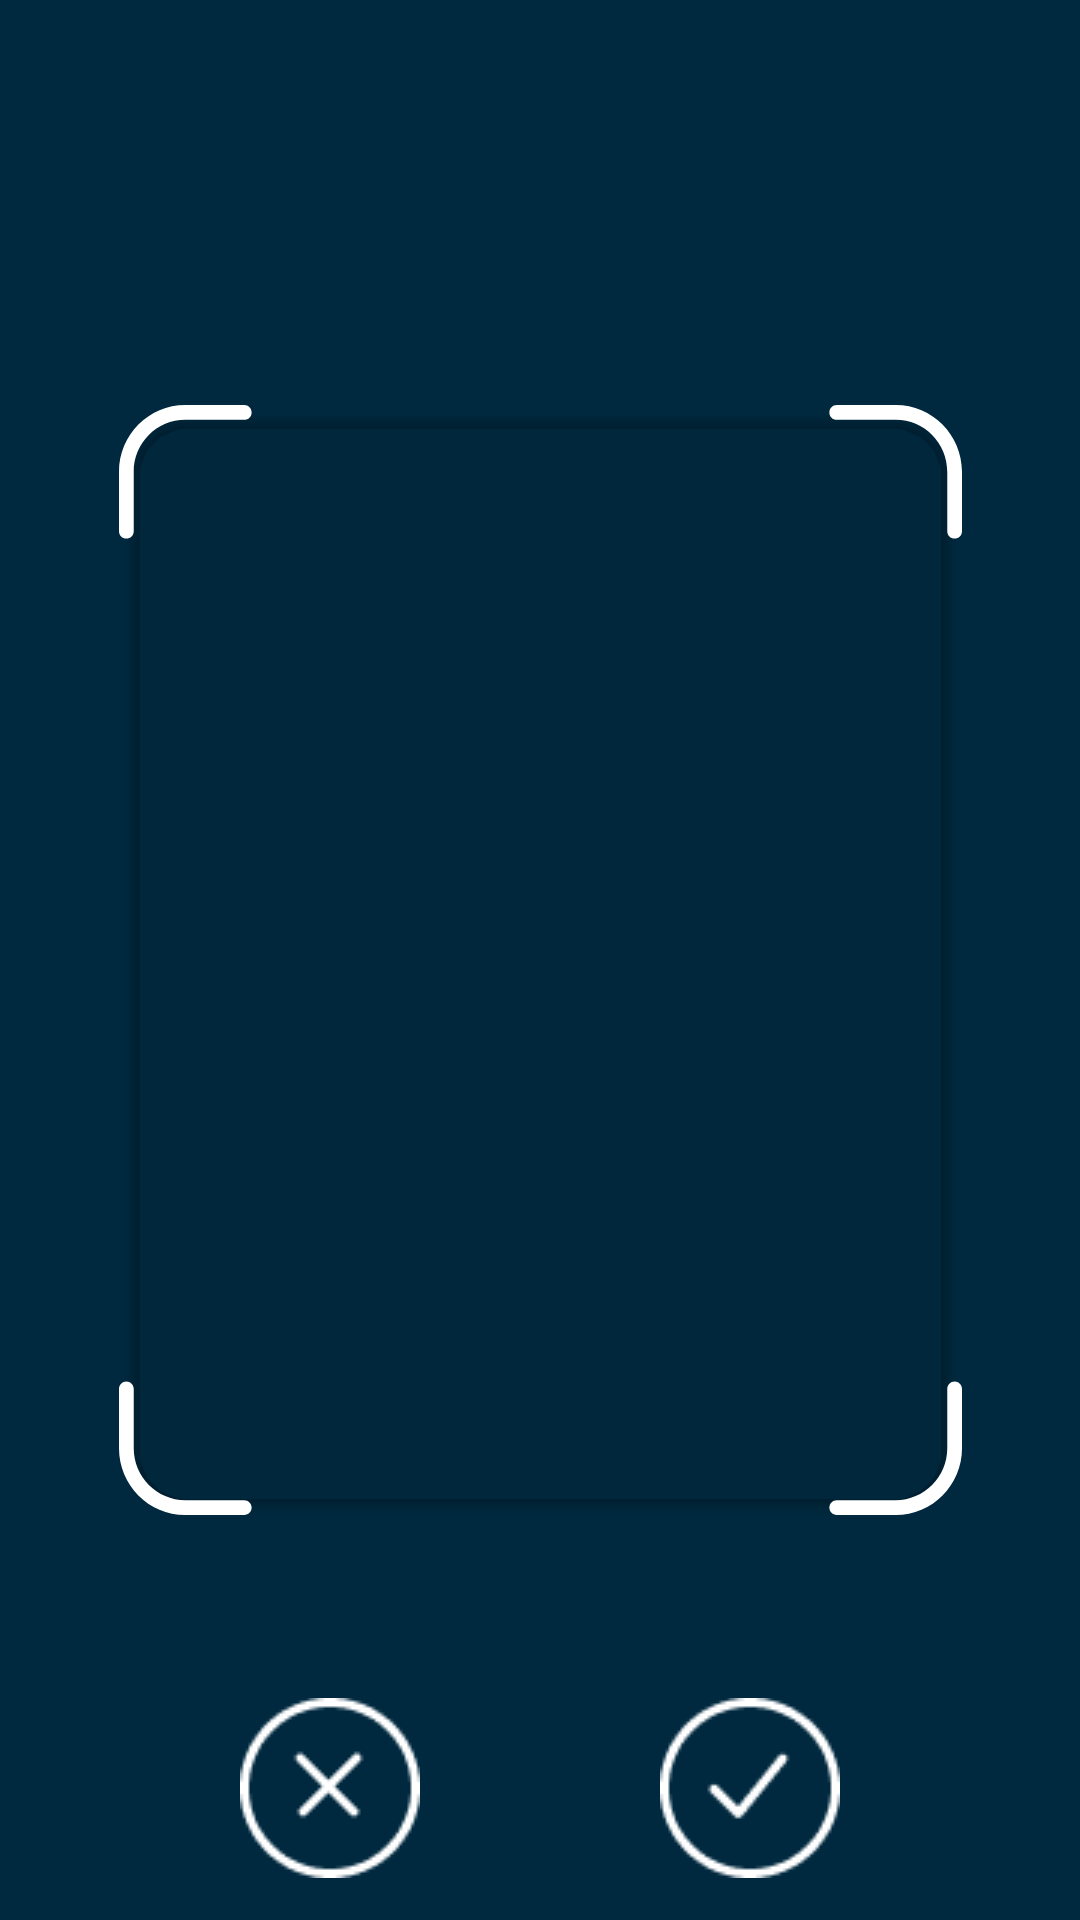

Android layout source for this screen:
<!-- AndroidManifest.xml: application theme Theme.EcoScan -->
<!-- res/layout/fragment_preview.xml -->
<?xml version="1.0" encoding="utf-8"?>
<androidx.constraintlayout.widget.ConstraintLayout xmlns:android="http://schemas.android.com/apk/res/android"
    xmlns:app="http://schemas.android.com/apk/res-auto"
    xmlns:tools="http://schemas.android.com/tools"
    android:layout_width="match_parent"
    android:layout_height="match_parent"
    android:background="?attr/colorPrimary"
    tools:context=".presentation.screen.PreviewFragment">

    <FrameLayout
        android:layout_width="match_parent"
        android:layout_height="match_parent"
        android:elevation="0dp"
        android:background="#4C000000"/>

    <androidx.cardview.widget.CardView
        android:id="@+id/iv_preview_container"
        android:layout_width="0dp"
        android:layout_height="0dp"
        android:backgroundTint="@android:color/transparent"
        android:elevation="0dp"
        android:layout_margin="4dp"
        app:cardCornerRadius="20dp"
        app:layout_constraintTop_toTopOf="@id/bg_preview"
        app:layout_constraintBottom_toBottomOf="@id/bg_preview"
        app:layout_constraintStart_toStartOf="@id/bg_preview"
        app:layout_constraintEnd_toEndOf="@id/bg_preview">

        <ImageView
            android:id="@+id/iv_preview"
            android:layout_width="281dp"
            android:layout_height="370dp"
            android:scaleType="centerCrop"
            android:contentDescription="@string/image_preview"
            tools:src="@tools:sample/avatars"
            tools:ignore="VisualLintBounds" />

    </androidx.cardview.widget.CardView>

    <ImageView
        android:id="@+id/bg_preview"
        android:layout_width="281dp"
        android:layout_height="370dp"
        android:background="@drawable/bg_preview"
        android:elevation="4dp"
        android:contentDescription="@null"
        app:layout_constraintTop_toTopOf="parent"
        app:layout_constraintBottom_toBottomOf="parent"
        app:layout_constraintStart_toStartOf="parent"
        app:layout_constraintEnd_toEndOf="parent"/>
    
    <ImageView
        android:id="@+id/btn_cancel"
        android:layout_width="60dp"
        android:layout_height="60dp"
        android:layout_marginTop="65dp"
        android:src="@drawable/ic_cancel"
        android:contentDescription="@string/cancel_button"
        app:layout_constraintTop_toBottomOf="@id/iv_preview_container"
        app:layout_constraintStart_toStartOf="parent"
        app:layout_constraintEnd_toStartOf="@id/btn_accept"/>

    <ImageView
        android:id="@+id/btn_accept"
        android:layout_width="60dp"
        android:layout_height="60dp"
        android:layout_marginTop="65dp"
        android:src="@drawable/ic_accept"
        android:contentDescription="@string/accept_button"
        app:layout_constraintTop_toBottomOf="@id/iv_preview_container"
        app:layout_constraintStart_toEndOf="@id/btn_cancel"
        app:layout_constraintEnd_toEndOf="parent"/>

    <FrameLayout
        android:id="@+id/progress_overlay"
        android:layout_width="match_parent"
        android:layout_height="match_parent"
        android:background="#80000000"
        android:elevation="10dp"
        android:visibility="gone">

        <ProgressBar
            android:layout_width="wrap_content"
            android:layout_height="wrap_content"
            android:layout_gravity="center"
            android:indeterminate="true"
            android:indeterminateTint="?attr/colorOnPrimary"/>
    </FrameLayout>



</androidx.constraintlayout.widget.ConstraintLayout>
<!-- resources referenced by this layout -->
<resources>
  <!-- drawable bg_preview (drawable) -->
  <vector xmlns:android="http://schemas.android.com/apk/res/android"
      android:width="286dp"
      android:height="374dp"
      android:viewportWidth="286"
      android:viewportHeight="374">
    <path
        android:pathData="M241,2.5C241,1.12 242.12,0 243.5,0H263.5C275.93,0 286,10.07 286,22.5V42.5C286,43.88 284.88,45 283.5,45C282.12,45 281,43.88 281,42.5V22.5C281,12.84 273.17,5 263.5,5H243.5C242.12,5 241,3.88 241,2.5Z"
        android:fillColor="#ffffff"
        android:fillType="evenOdd"/>
    <path
        android:pathData="M2.5,45C1.12,45 -0,43.88 -0,42.5L-0,22.5C-0,10.07 10.07,-0 22.5,-0L42.5,-0C43.88,-0 45,1.12 45,2.5C45,3.88 43.88,5 42.5,5L22.5,5C12.84,5 5,12.84 5,22.5L5,42.5C5,43.88 3.88,45 2.5,45Z"
        android:fillColor="#ffffff"
        android:fillType="evenOdd"/>
    <path
        android:pathData="M283.5,329C284.88,329 286,330.12 286,331.5L286,351.5C286,363.93 275.93,374 263.5,374L243.5,374C242.12,374 241,372.88 241,371.5C241,370.12 242.12,369 243.5,369L263.5,369C273.17,369 281,361.17 281,351.5L281,331.5C281,330.12 282.12,329 283.5,329Z"
        android:fillColor="#ffffff"
        android:fillType="evenOdd"/>
    <path
        android:pathData="M45,371.5C45,372.88 43.88,374 42.5,374L22.5,374C10.07,374 0,363.93 0,351.5L0,331.5C0,330.12 1.12,329 2.5,329C3.88,329 5,330.12 5,331.5L5,351.5C5,361.17 12.84,369 22.5,369L42.5,369C43.88,369 45,370.12 45,371.5Z"
        android:fillColor="#ffffff"
        android:fillType="evenOdd"/>
  </vector>
  <!-- drawable ic_accept: png bitmap (drawable, 1111 bytes) -->
  <!-- drawable ic_cancel: png bitmap (drawable, 1079 bytes) -->
  <string name="accept_button">Accept</string>
  <string name="cancel_button">Cancel</string>
  <string name="image_preview">Image Preview</string>
  <style name="Theme.EcoScan" parent="Theme.MaterialComponents.DayNight.DarkActionBar">
  
          <item name="colorPrimary">@color/dark_blue</item>
          <item name="colorPrimaryVariant">@color/marine_blue</item>
          <item name="colorOnPrimary">@color/white</item>
          <item name="colorSecondary">@color/red</item>
          <item name="colorSecondaryVariant">@color/grey</item>
          <item name="colorOnSecondary">@color/black</item>
  
          <item name="android:statusBarColor">?attr/colorPrimary</item>
  
          <item name="windowActionBar">false</item>
          <item name="windowNoTitle">true</item>
  
          <item name="android:screenOrientation">portrait</item>
      </style>
  <color name="dark_blue">#FF003B59</color>
  <color name="marine_blue">#80005580</color>
  <color name="white">#FFFFFFFF</color>
  <color name="red">#FFDC143C</color>
  <color name="grey">#FFD9D9D9</color>
  <color name="black">#FF000000</color>
</resources>
